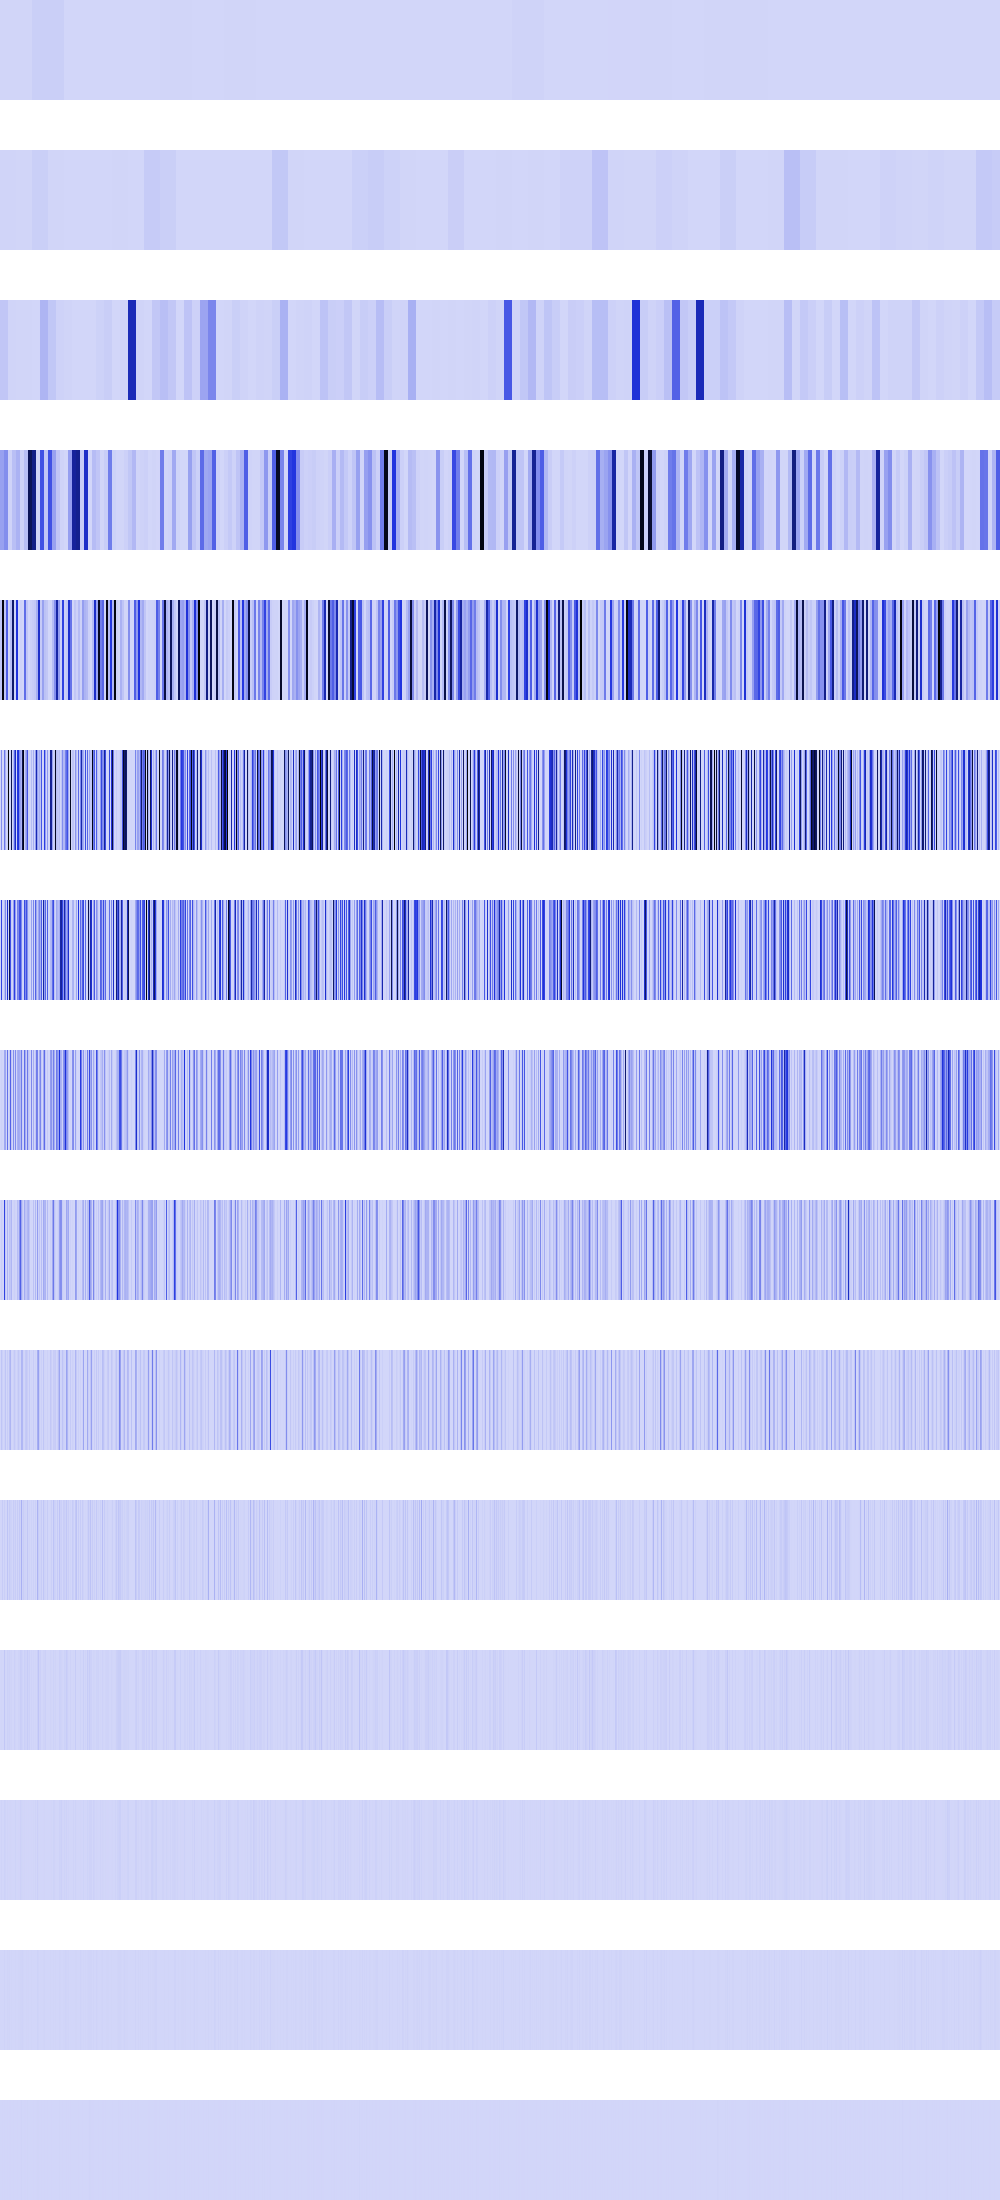

Values plotted in this chart, from the file beside it:
3802553, 3802553, 3802553, 3802553, 3802553, 3802553, 3802553, 3802553, 3802553, 3802553, 3802553, 3802553, 3802553, 3802553, 3802553, 3802553, 3802553, 3802553, 3802553, 3802553, 3802553, 3802553, 3802553, 3802553
6759946, 6759946, 6759946, 6759946, 6759946, 6759946, 6759946, 6759946, 6759946, 6759946, 6759946, 6759946, 6759946, 6759946, 6759946, 6759946, 3312385, 3312385, 3312385, 3312385, 3312385, 3312385, 3312385, 3312385
45914664, 45914664, 45914664, 45914664, 45914664, 45914664, 45914664, 45914664, 6759946, 6759946, 6759946, 6759946, 6759946, 6759946, 6759946, 6759946, 2433563, 2433563, 2433563, 2433563, 2433563, 2433563, 2433563, 2433563
155352640, 155352640, 155352640, 155352640, 211060000, 211060000, 211060000, 211060000, 10240000, 10240000, 10240000, 10240000, 67371024, 67371024, 67371024, 67371024, 105185296, 105185296, 105185296, 105185296, 8667136, 8667136, 8667136, 8667136
53231616, 53231616, 1038401024, 1038401024, 51839308, 51839308, 352842752, 352842752, 4064256, 4064256, 67633408, 67633408, 794798528, 794798528, 9048064, 9048064, 483295296, 483295296, 802816, 802816, 8667136, 8667136, 36864, 36864
0, 212926464, 1183744, 0, 274760704, 110166016, 0, 16257024, 1048711296, 1806336, 495616, 859182080, 0, 83758288, 321126400, 548675392, 0, 465175136, 490349312, 224280576, 155748080, 100960928, 866713600, 1015812352
0, 425852928, 2367488, 0, 68165632, 220332032, 0, 523214848, 294912, 849772544, 391580288, 23887872, 0, 167518208, 440926208, 165314560, 0, 250880000, 225738752, 394559488, 406818688, 225353728, 11337728, 1605632
0, 12845056, 4734976, 0, 133840896, 138674176, 0, 298270720, 589824, 30228480, 338575360, 47775744, 0, 209207296, 9437184, 213188608, 0, 107495424, 132710400, 118030336, 85671936, 267960320, 22675456, 3211264
0, 25690112, 9469952, 0, 432832512, 42467328, 0, 101613568, 1179648, 60456960, 48005120, 95551488, 0, 7372800, 18874368, 6946816, 0, 72384512, 47316992, 185729024, 346980352, 142049280, 45350912, 6422528
0, 51380224, 18939904, 0, 11075584, 51380224, 0, 27066368, 2359296, 62193664, 96010240, 6553600, 0, 14745600, 37748736, 13893632, 0, 18939904, 44302336, 19136512, 6094848, 93257728, 90701824, 12845056
0, 2097152, 29491200, 0, 22151168, 2097152, 0, 54132736, 4718592, 32112640, 15859712, 13107200, 0, 29491200, 8388608, 27787264, 0, 29491200, 4718592, 38273024, 12189696, 111017984, 13631488, 25690112
0, 4194304, 262144, 0, 44302336, 4194304, 0, 15990784, 9437184, 13893632, 6553600, 9437184, 0, 262144, 16777216, 5242880, 0, 262144, 9437184, 9437184, 24379392, 20709376, 10485760, 1048576
0, 8388608, 524288, 0, 13107200, 8388608, 0, 6815744, 2097152, 2621440, 4718592, 2097152, 0, 524288, 0, 10485760, 0, 524288, 2097152, 2097152, 15204352, 7864320, 4194304, 2097152
0, 0, 1048576, 0, 9437184, 0, 0, 5242880, 4194304, 5242880, 1048576, 4194304, 0, 1048576, 0, 4194304, 0, 1048576, 4194304, 4194304, 5242880, 7340032, 8388608, 4194304
0, 0, 2097152, 0, 2097152, 0, 0, 2097152, 0, 2097152, 2097152, 0, 0, 2097152, 0, 0, 0, 2097152, 0, 0, 2097152, 6291456, 0, 0
